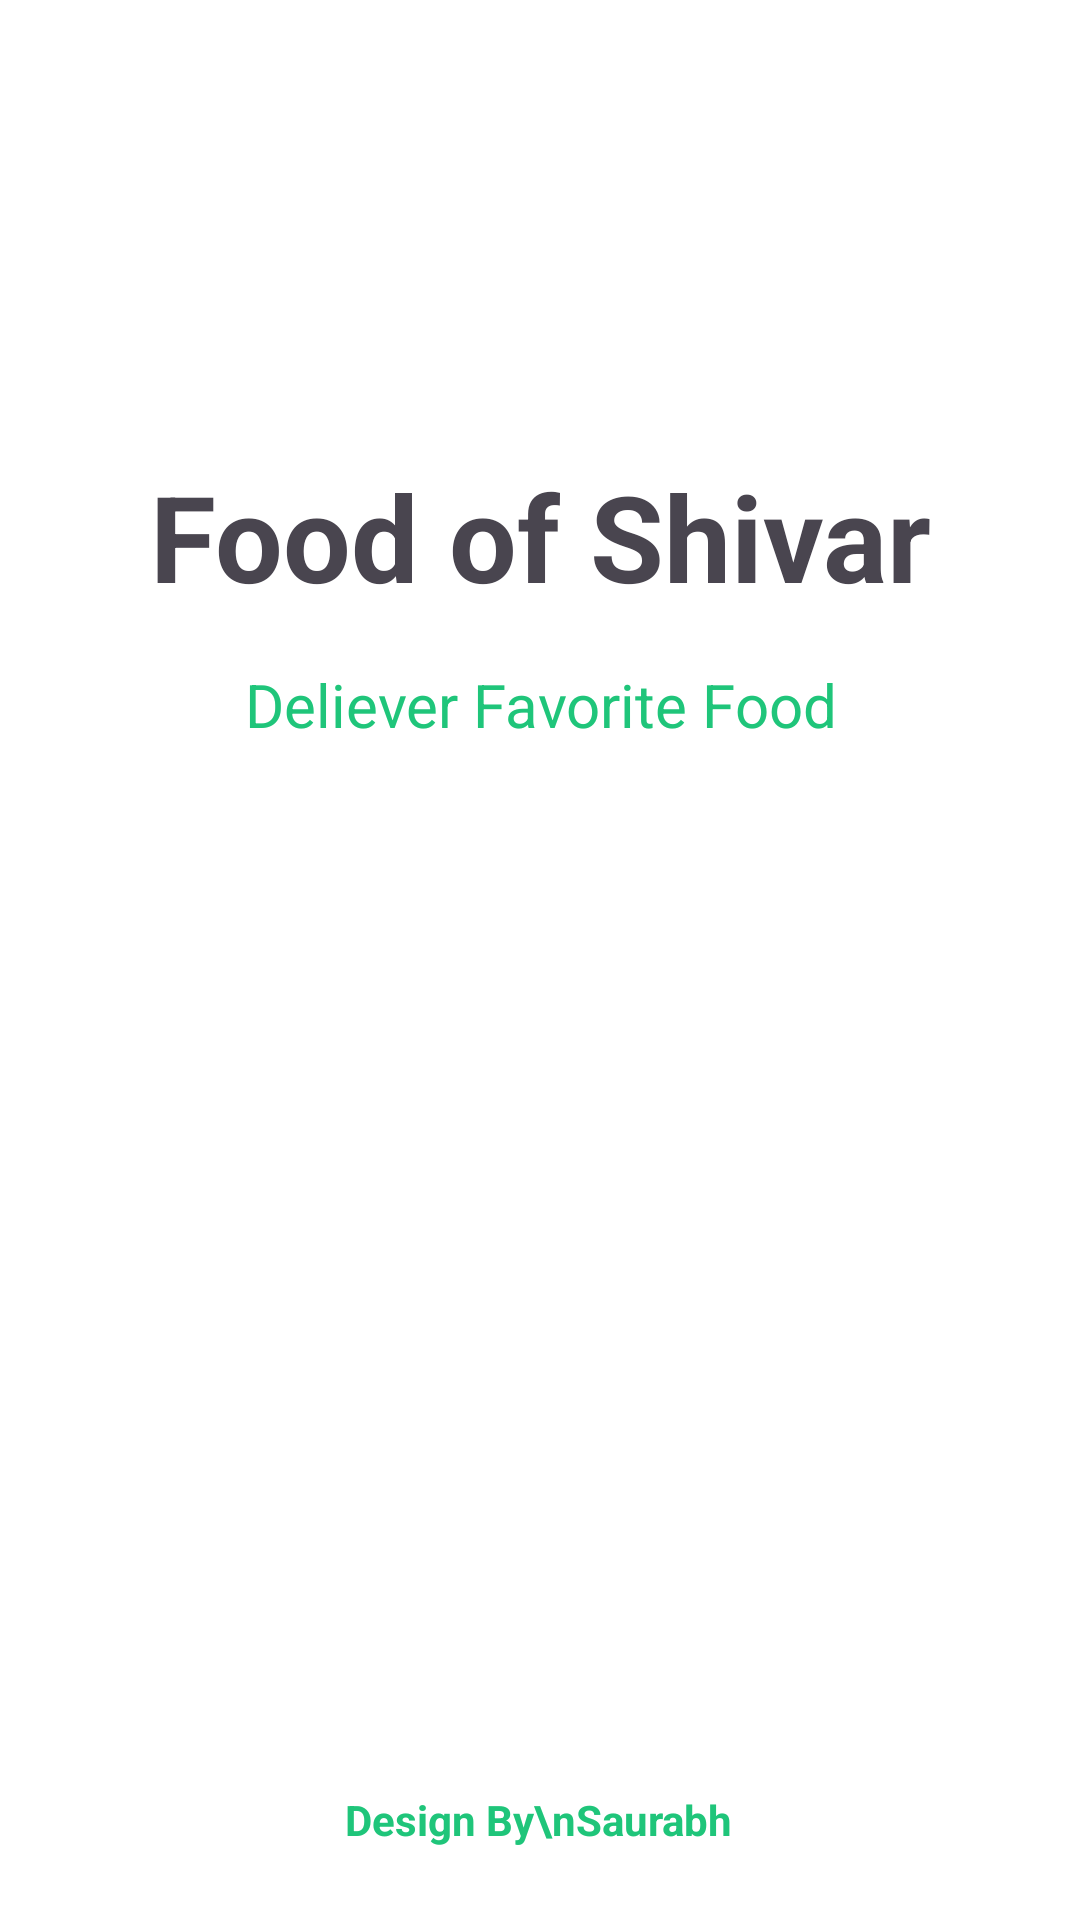

This screen was rendered from an Android layout file. Write that file and the resources it references.
<!-- AndroidManifest.xml: application theme Theme.FoodOfShivar -->
<!-- res/layout/activity_splash.xml -->
<?xml version="1.0" encoding="utf-8"?>
<androidx.constraintlayout.widget.ConstraintLayout xmlns:android="http://schemas.android.com/apk/res/android"
    xmlns:app="http://schemas.android.com/apk/res-auto"
    xmlns:tools="http://schemas.android.com/tools"
    android:layout_width="match_parent"
    android:layout_height="match_parent"
    android:background="@color/white"
    tools:context=".Splash">


    <ImageView
        android:id="@+id/imageView"
        android:layout_width="wrap_content"
        android:layout_height="wrap_content"
        android:layout_marginTop="120dp"
        app:layout_constraintEnd_toEndOf="parent"
        app:layout_constraintStart_toStartOf="parent"
        app:layout_constraintTop_toTopOf="parent"
        app:srcCompat="@drawable/logo" />

    <TextView
        android:id="@+id/textView"
        android:layout_width="wrap_content"
        android:layout_height="wrap_content"
        android:layout_marginTop="32dp"
        android:text="Food of Shivar"
        android:textStyle="bold"
        android:textSize="40dp"
        app:layout_constraintEnd_toEndOf="@+id/imageView"
        app:layout_constraintStart_toStartOf="@+id/imageView"
        app:layout_constraintTop_toBottomOf="@+id/imageView" />

    <TextView
        android:id="@+id/textView2"
        android:layout_width="wrap_content"
        android:layout_height="wrap_content"
        android:layout_marginTop="16dp"
        android:textColor="@color/text_color"
        android:text="Deliever Favorite Food"
        android:textSize="20dp"
        app:layout_constraintEnd_toEndOf="@+id/textView"
        app:layout_constraintStart_toStartOf="@+id/textView"
        app:layout_constraintTop_toBottomOf="@+id/textView" />

    <TextView
        android:id="@+id/textView3"
        android:layout_width="wrap_content"
        android:layout_height="wrap_content"
        android:layout_marginBottom="24dp"
        android:textStyle="bold"
        android:text="Design By\nSaurabh"
        android:textColor="@color/text_color"

        app:layout_constraintBottom_toBottomOf="parent"
        app:layout_constraintEnd_toEndOf="parent"
        app:layout_constraintHorizontal_bias="0.498"
        app:layout_constraintStart_toStartOf="parent" />

</androidx.constraintlayout.widget.ConstraintLayout>
<!-- resources referenced by this layout -->
<resources>
  <color name="text_color">#1FC57A</color>
  <color name="white">#FFFFFFFF</color>
  <style name="Theme.FoodOfShivar" parent="Base.Theme.FoodOfShivar" />
  <style name="Base.Theme.FoodOfShivar" parent="Theme.Material3.DayNight.NoActionBar">
          
          
      </style>
</resources>
